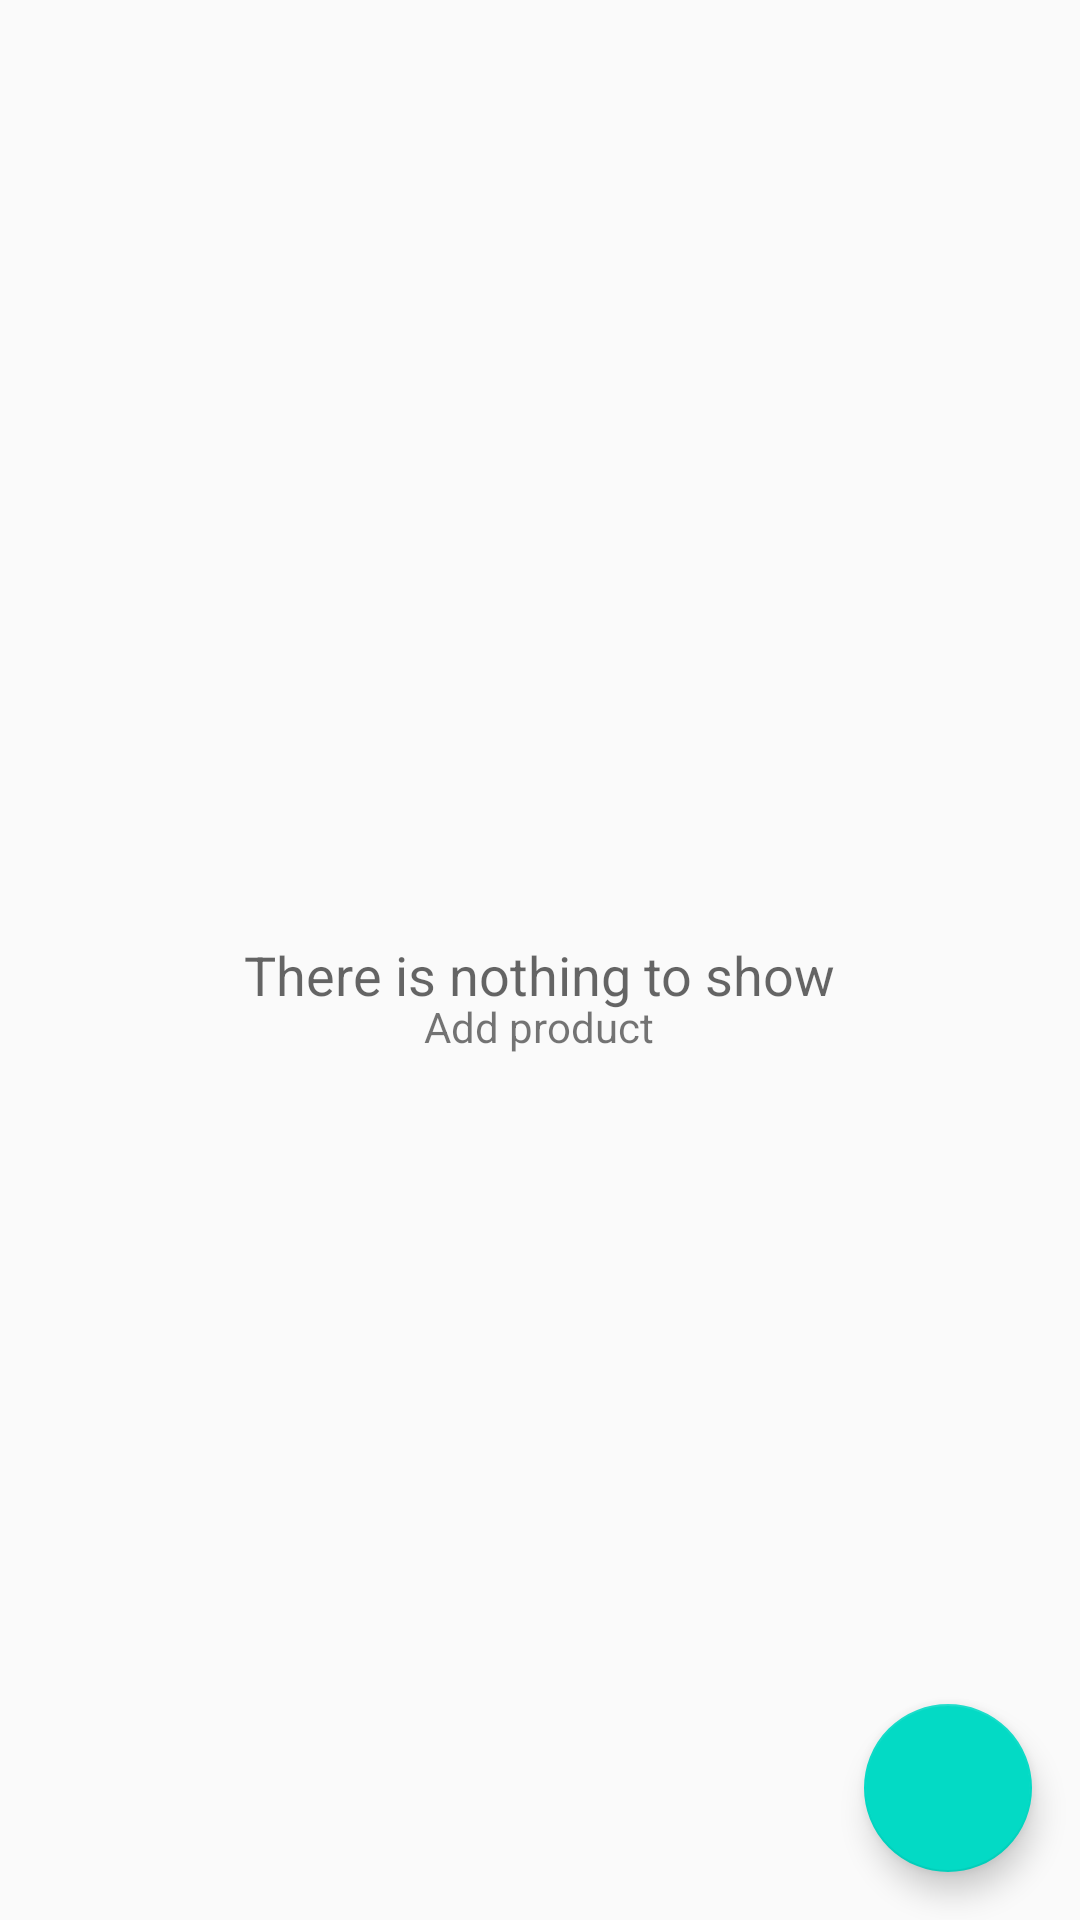

Layout XML and referenced resources for this Android screen:
<!-- AndroidManifest.xml: application theme AppTheme -->
<!-- res/layout/activity_main.xml -->
<?xml version="1.0" encoding="utf-8"?>
<RelativeLayout xmlns:android="http://schemas.android.com/apk/res/android"
                xmlns:tools="http://schemas.android.com/tools"
                android:layout_width="match_parent"
                android:layout_height="match_parent"
                tools:context=".MainActivity">

    <ListView
            android:id="@+id/list"
            android:layout_width="match_parent"
            android:layout_height="match_parent"/>

    <RelativeLayout
            android:id="@+id/empty_view"
            android:layout_width="wrap_content"
            android:layout_height="wrap_content"
            android:layout_centerInParent="true">

        <TextView
                android:id="@+id/empty_title_text"
                android:layout_width="wrap_content"
                android:layout_height="wrap_content"
                android:layout_centerInParent="true"
                android:layout_marginBottom="10dp"
                android:paddingTop="10dp"
                android:text="@string/empty_view_title_text"
                android:textAppearance="?android:textAppearanceMedium"/>

        <TextView
                android:id="@+id/empty_subtitle_text"
                android:layout_width="wrap_content"
                android:layout_height="wrap_content"
                android:layout_below="@+id/empty_title_text"
                android:layout_centerHorizontal="true"
                android:text="@string/empty_view_subtitle_text"
                android:textAppearance="?android:textAppearanceSmall"
        />
    </RelativeLayout>

    <android.support.design.widget.FloatingActionButton
            android:id="@+id/fab"
            android:layout_width="wrap_content"
            android:layout_height="wrap_content"
            android:layout_alignParentBottom="true"
            android:layout_alignParentRight="true"
            android:layout_margin="16dp"
            android:src="@drawable/ic_add_circle_outline_white_24dp"/>
</RelativeLayout>
<!-- resources referenced by this layout -->
<resources>
  <string name="empty_view_subtitle_text">Add product</string>
  <string name="empty_view_title_text">There is nothing to show</string>
  <style name="AppTheme" parent="Theme.AppCompat.Light.DarkActionBar">
          <item name="colorPrimary">@color/colorPrimary</item>
          <item name="colorPrimaryDark">@color/colorPrimaryDark</item>
          <item name="colorAccent">@color/colorAccent</item>
      </style>
  <!-- not gathered from this repository: default colours our renderer supplied (Android Studio template values) -->
  <color name="colorPrimary">#FF6200EE</color>
  <color name="colorPrimaryDark">#FF3700B3</color>
  <color name="colorAccent">#FF03DAC5</color>
</resources>
